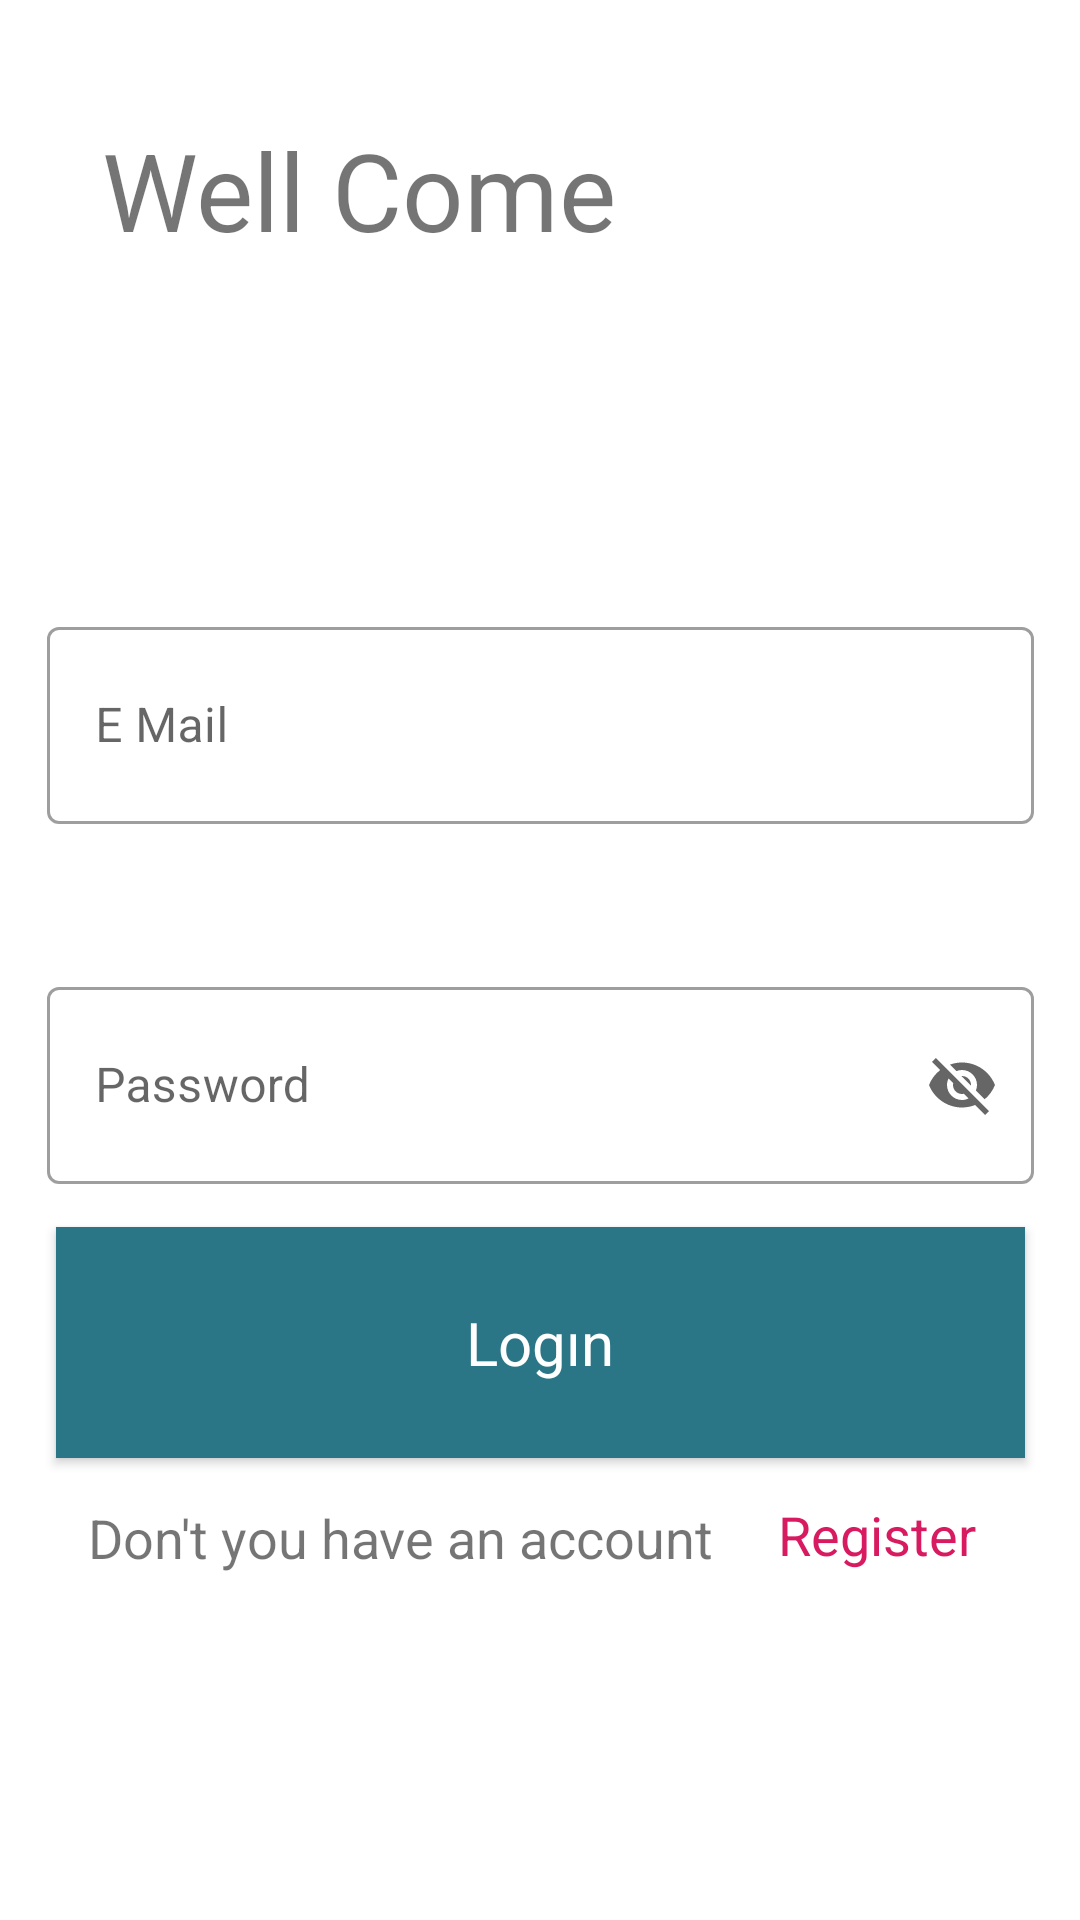

Reconstruct the res/layout file that produces this screen, plus the resources it refers to.
<!-- AndroidManifest.xml: application theme FullScreen -->
<!-- res/layout/activity_login.xml -->
<?xml version="1.0" encoding="utf-8"?>
<androidx.constraintlayout.widget.ConstraintLayout xmlns:android="http://schemas.android.com/apk/res/android"
    xmlns:app="http://schemas.android.com/apk/res-auto"
    xmlns:tools="http://schemas.android.com/tools"
    android:layout_width="match_parent"
    android:layout_height="match_parent"
    tools:context=".Signin_Signup.Login">

    <com.google.android.material.textview.MaterialTextView
        android:id="@+id/materialTextView"
        android:layout_width="266dp"
        android:layout_height="67dp"
        android:text="Well Come"
        android:textSize="36dp"
        app:fontFamily="@font/poppins_medium"
        app:layout_constraintBottom_toBottomOf="parent"
        app:layout_constraintEnd_toEndOf="parent"
        app:layout_constraintHorizontal_bias="0.36"
        app:layout_constraintStart_toStartOf="parent"
        app:layout_constraintTop_toTopOf="parent"
        app:layout_constraintVertical_bias="0.068" />

    <com.google.android.material.textfield.TextInputLayout
    style="@style/Widget.MaterialComponents.TextInputLayout.OutlinedBox"
    android:layout_width="329dp"
    android:layout_height="71dp"
    android:hint="E Mail"
    app:boxBackgroundMode="outline"
    app:layout_constraintBottom_toBottomOf="parent"
    app:layout_constraintEnd_toEndOf="parent"
    app:layout_constraintStart_toStartOf="parent"
    app:layout_constraintTop_toBottomOf="@+id/materialTextView"
    app:layout_constraintVertical_bias="0.211">

    <com.google.android.material.textfield.TextInputEditText
        android:id="@+id/tv_email"
        android:layout_width="match_parent"
        android:layout_height="match_parent" />
</com.google.android.material.textfield.TextInputLayout>

    <com.google.android.material.textfield.TextInputLayout
        android:id="@+id/textInputLayout"
        style="@style/Widget.MaterialComponents.TextInputLayout.OutlinedBox"
        android:layout_width="329dp"
        android:layout_height="71dp"
        android:hint="Password"
        app:boxBackgroundMode="outline"
        app:endIconMode="password_toggle"
        app:layout_constraintBottom_toBottomOf="parent"
        app:layout_constraintEnd_toEndOf="parent"
        app:layout_constraintStart_toStartOf="parent"
        app:layout_constraintTop_toBottomOf="@+id/materialTextView"
        app:layout_constraintVertical_bias="0.47">

        <com.google.android.material.textfield.TextInputEditText
            android:id="@+id/tv_pss"
            android:layout_width="match_parent"
            android:layout_height="match_parent" />
    </com.google.android.material.textfield.TextInputLayout>

    <com.google.android.material.textview.MaterialTextView
        android:id="@+id/materialTextView2"
        android:layout_width="230dp"
        android:layout_height="34dp"
        android:text="Don't you have an account "
        android:textSize="18sp"
        app:layout_constraintBottom_toBottomOf="parent"
        app:layout_constraintEnd_toEndOf="parent"
        app:layout_constraintHorizontal_bias="0.226"
        app:layout_constraintStart_toStartOf="parent"
        app:layout_constraintTop_toBottomOf="@+id/textInputLayout" />

    <com.google.android.material.textview.MaterialTextView
        android:id="@+id/tv_register"
        android:layout_width="88dp"
        android:layout_height="35dp"
        android:text="Register "
        android:textColor="@color/colorAccent"
        android:textSize="18sp"
        app:layout_constraintBottom_toBottomOf="parent"
        app:layout_constraintEnd_toEndOf="parent"
        app:layout_constraintHorizontal_bias="0.0"
        app:layout_constraintStart_toEndOf="@+id/materialTextView2"
        app:layout_constraintTop_toBottomOf="@+id/textInputLayout"
        app:layout_constraintVertical_bias="0.498" />

    <androidx.appcompat.widget.AppCompatButton
        android:id="@+id/btn_login"
        android:layout_width="323dp"
        android:layout_height="77dp"
        android:text="Logın"
        android:background="@color/button"
        style="@style/Widget.AppCompat.Light.ActionButton"
        android:textColor="@color/colorWhite"
        android:textSize="20sp"
        app:layout_constraintBottom_toTopOf="@+id/materialTextView2"
        app:layout_constraintEnd_toEndOf="parent"
        app:layout_constraintStart_toStartOf="parent"
        app:layout_constraintTop_toBottomOf="@+id/textInputLayout" />

</androidx.constraintlayout.widget.ConstraintLayout>
<!-- resources referenced by this layout -->
<resources>
  <color name="button">#2A7686</color>
      2A7686
  <color name="colorAccent">#D81B60</color>
  <color name="colorWhite">#fff</color>
  <style name="FullScreen" parent="Theme.MaterialComponents.DayNight.NoActionBar">
          <item name="android:windowNoTitle">true</item>
          <item name="android:windowActionBar">false</item>
          <item name="android:windowFullscreen">true</item>
          <item name="android:windowContentOverlay">@null</item>
          <item name="textInputStyle">@style/Widget.App.TextInputLayout</item>
          <item name="materialAlertDialogTheme">@style/ThemeOverlay.App.MaterialAlertDialog</item>
          <item name="colorPrimary">#D5ECEFF1</item>
          <item name="android:windowLayoutInDisplayCutoutMode">shortEdges</item>
      </style>
  <style name="Widget.App.TextInputLayout" parent="Widget.MaterialComponents.TextInputLayout.OutlinedBox">
          <item name="materialThemeOverlay">@style/ThemeOverlay.App.TextInputLayout</item>
          <item name="hintTextColor">?attr/colorOnSurface</item>
      </style>
  <style name="ThemeOverlay.App.MaterialAlertDialog" parent="ThemeOverlay.MaterialComponents.MaterialAlertDialog">
          <item name="buttonBarPositiveButtonStyle">@style/Widget.App.Button.alert</item>
          <item name="buttonBarNegativeButtonStyle">@style/Widget.App.Button.alert</item>
      </style>
  <style name="ThemeOverlay.App.TextInputLayout" parent="">
          <item name="colorPrimary">#790000 </item>
          <item name="colorOnSurface">#790000</item>
          <item name="colorError">#B00020</item>
      </style>
  <style name="Widget.App.Button.alert" parent="Widget.MaterialComponents.Button">
          <item name="materialThemeOverlay">@style/ThemeOverlay.App.Button.alert</item>
      </style>
  <style name="ThemeOverlay.App.Button.alert" parent="">
          <item name="colorPrimary">#fff</item>
          <item name="colorOnPrimary">#B00020</item>
      </style>
</resources>
